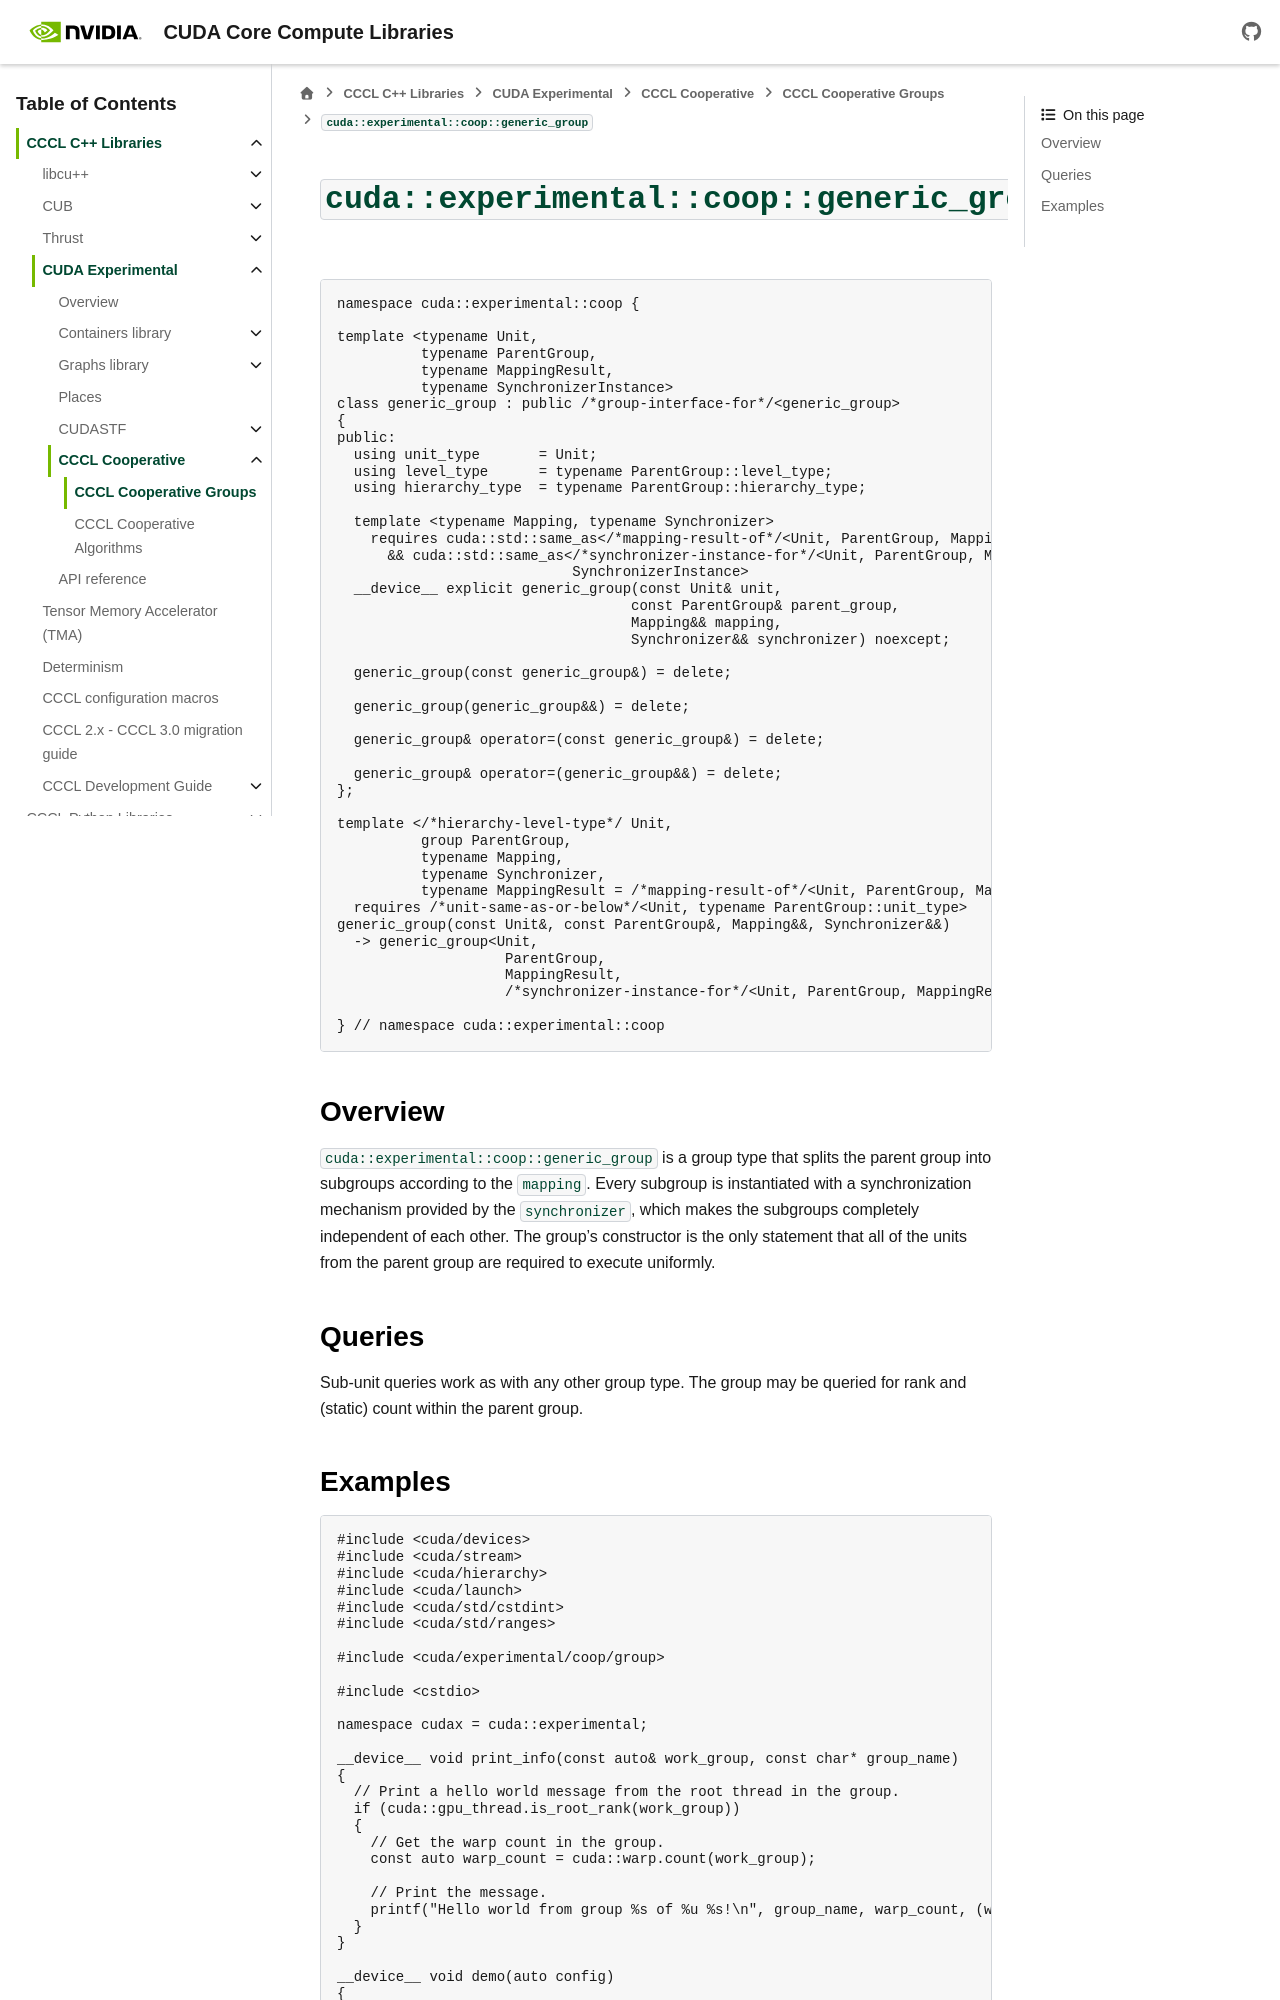

repository: Izpiz06/cccl · page: docs/unstable/cudax/coop/group/generic_group.html · generator: sphinx

.. _cudax-coop-group-generic-group:

``cuda::experimental::coop::generic_group``
===========================================

.. code:: cuda

  namespace cuda::experimental::coop {

  template <typename Unit,
            typename ParentGroup,
            typename MappingResult,
            typename SynchronizerInstance>
  class generic_group : public /*group-interface-for*/<generic_group>
  {
  public:
    using unit_type       = Unit;
    using level_type      = typename ParentGroup::level_type;
    using hierarchy_type  = typename ParentGroup::hierarchy_type;

    template <typename Mapping, typename Synchronizer>
      requires cuda::std::same_as</*mapping-result-of*/<Unit, ParentGroup, Mapping>, MappingResult>
        && cuda::std::same_as</*synchronizer-instance-for*/<Unit, ParentGroup, MappingResult, Synchronizer>,
                              SynchronizerInstance>
    __device__ explicit generic_group(const Unit& unit,
                                     const ParentGroup& parent_group,
                                     Mapping&& mapping,
                                     Synchronizer&& synchronizer) noexcept;

    generic_group(const generic_group&) = delete;

    generic_group(generic_group&&) = delete;

    generic_group& operator=(const generic_group&) = delete;

    generic_group& operator=(generic_group&&) = delete;
  };

  template </*hierarchy-level-type*/ Unit,
            group ParentGroup,
            typename Mapping,
            typename Synchronizer,
            typename MappingResult = /*mapping-result-of*/<Unit, ParentGroup, Mapping>>
    requires /*unit-same-as-or-below*/<Unit, typename ParentGroup::unit_type>
  generic_group(const Unit&, const ParentGroup&, Mapping&&, Synchronizer&&)
    -> generic_group<Unit,
                      ParentGroup,
                      MappingResult,
                      /*synchronizer-instance-for*/<Unit, ParentGroup, MappingResult, Synchronizer>>;

  } // namespace cuda::experimental::coop

Overview
--------

``cuda::experimental::coop::generic_group`` is a group type that splits the parent group into subgroups according to the ``mapping``. Every subgroup is instantiated with a synchronization mechanism provided by the ``synchronizer``, which makes the subgroups completely independent of each other. The group's constructor is the only statement that all of the units from the parent group are required to execute uniformly.

Queries
-------

Sub-unit queries work as with any other group type. The group may be queried for rank and (static) count within the parent group.
